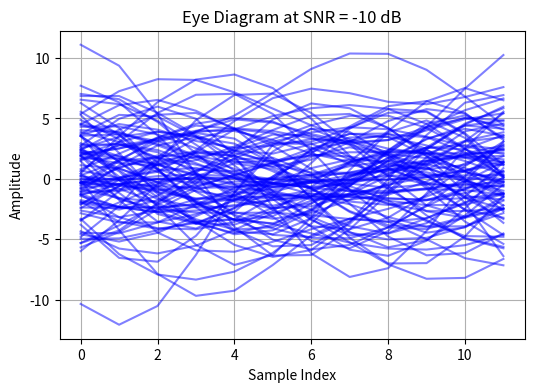
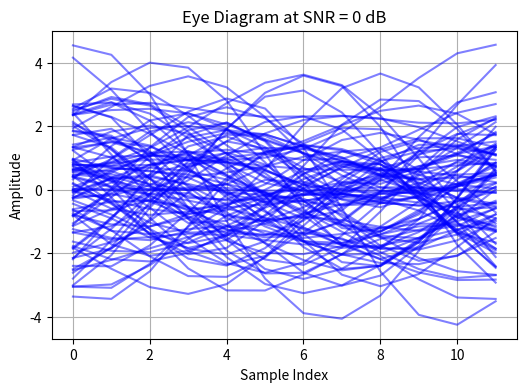
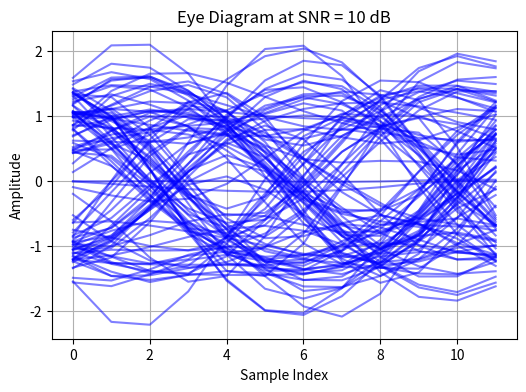

Here is the Python script that generated these plots, in order:
import numpy as np
import matplotlib.pyplot as plt
from scipy.signal import convolve

def srrc_pulse(beta, Nsym, Tsym, L):
    t = np.arange(-Nsym / 2, Nsym / 2, 1 / L)
    p = np.zeros_like(t)
    for i in range(len(t)):
        if t[i] == 0:
            p[i] = (1 - beta + 4 * beta / np.pi) / np.sqrt(Tsym)
        elif abs(t[i]) == Tsym / (4 * beta):
            t1 = (1 + 2 / np.pi) * np.sin(np.pi / (4 * beta))
            t2 = (1 - 2 / np.pi) * np.cos(np.pi / (4 * beta))
            t3 = beta / np.sqrt(2 * Tsym)
            p[i] = t3 * (t1 + t2)
        else:
            num = (np.sin(np.pi * t[i] * (1 - beta) / Tsym) +
                   4 * beta * t[i] / Tsym * np.cos(np.pi * t[i] * (1 + beta) / Tsym))
            denom = (np.pi * t[i] / Tsym * (1 - (4 * beta * t[i] / Tsym) ** 2))
            p[i] = num / denom
    return p / np.sqrt(np.sum(p ** 2))  # Normalize energy

def upsample(bpsk_symbols, pulse, L):
    upsampled_data = np.zeros(len(bpsk_symbols) * L)
    upsampled_data[::L] = bpsk_symbols
    return convolve(upsampled_data, pulse)

def awgn_channel(signal, snr_db):
    snr_linear = 10 ** (snr_db / 10)
    noise_std = np.sqrt(1 / snr_linear)
    noise = noise_std * np.random.randn(*signal.shape)
    return signal + noise

def downsampling(received_signal, pulse, num_bits, L):
    matched_filter_out = convolve(received_signal, pulse)
    # delay = (len(pulse) - 1) // 2
    # downsampled = matched_filter_out[2 * delay + 1::L]
    # detected_bpsk_symbols = np.where(downsampled >= 0, 1, -1)
    return  matched_filter_out

# Parameters
num_bits = 10000
input_bits = np.random.randint(0, 2, num_bits)
bpsk_symbols = 2 * input_bits - 1
Tsym, beta, L, Nsym = 1, 0.3, 4, 8
pulse = srrc_pulse(beta, Nsym, Tsym, L)
transmitted_signal = upsample(bpsk_symbols, pulse, L)

snr_values = [-10, 0, 10]  # Eye diagram for 3 different SNRs

for snr in snr_values:
    received_signal = awgn_channel(transmitted_signal, snr)
    matched_output = downsampling(received_signal, pulse, num_bits, L)

    # Plot Eye Diagram
    num_traces = 100
    samples_per_eye = 3 * L
    eye_data = matched_output[:num_traces * samples_per_eye].reshape(num_traces, samples_per_eye)

    plt.figure(figsize=(6, 4))
    for trace in eye_data:
        plt.plot(trace, color='blue', alpha=0.5)
    plt.title(f"Eye Diagram at SNR = {snr} dB")
    plt.xlabel("Sample Index")
    plt.ylabel("Amplitude")
    plt.grid(True)
    plt.show()